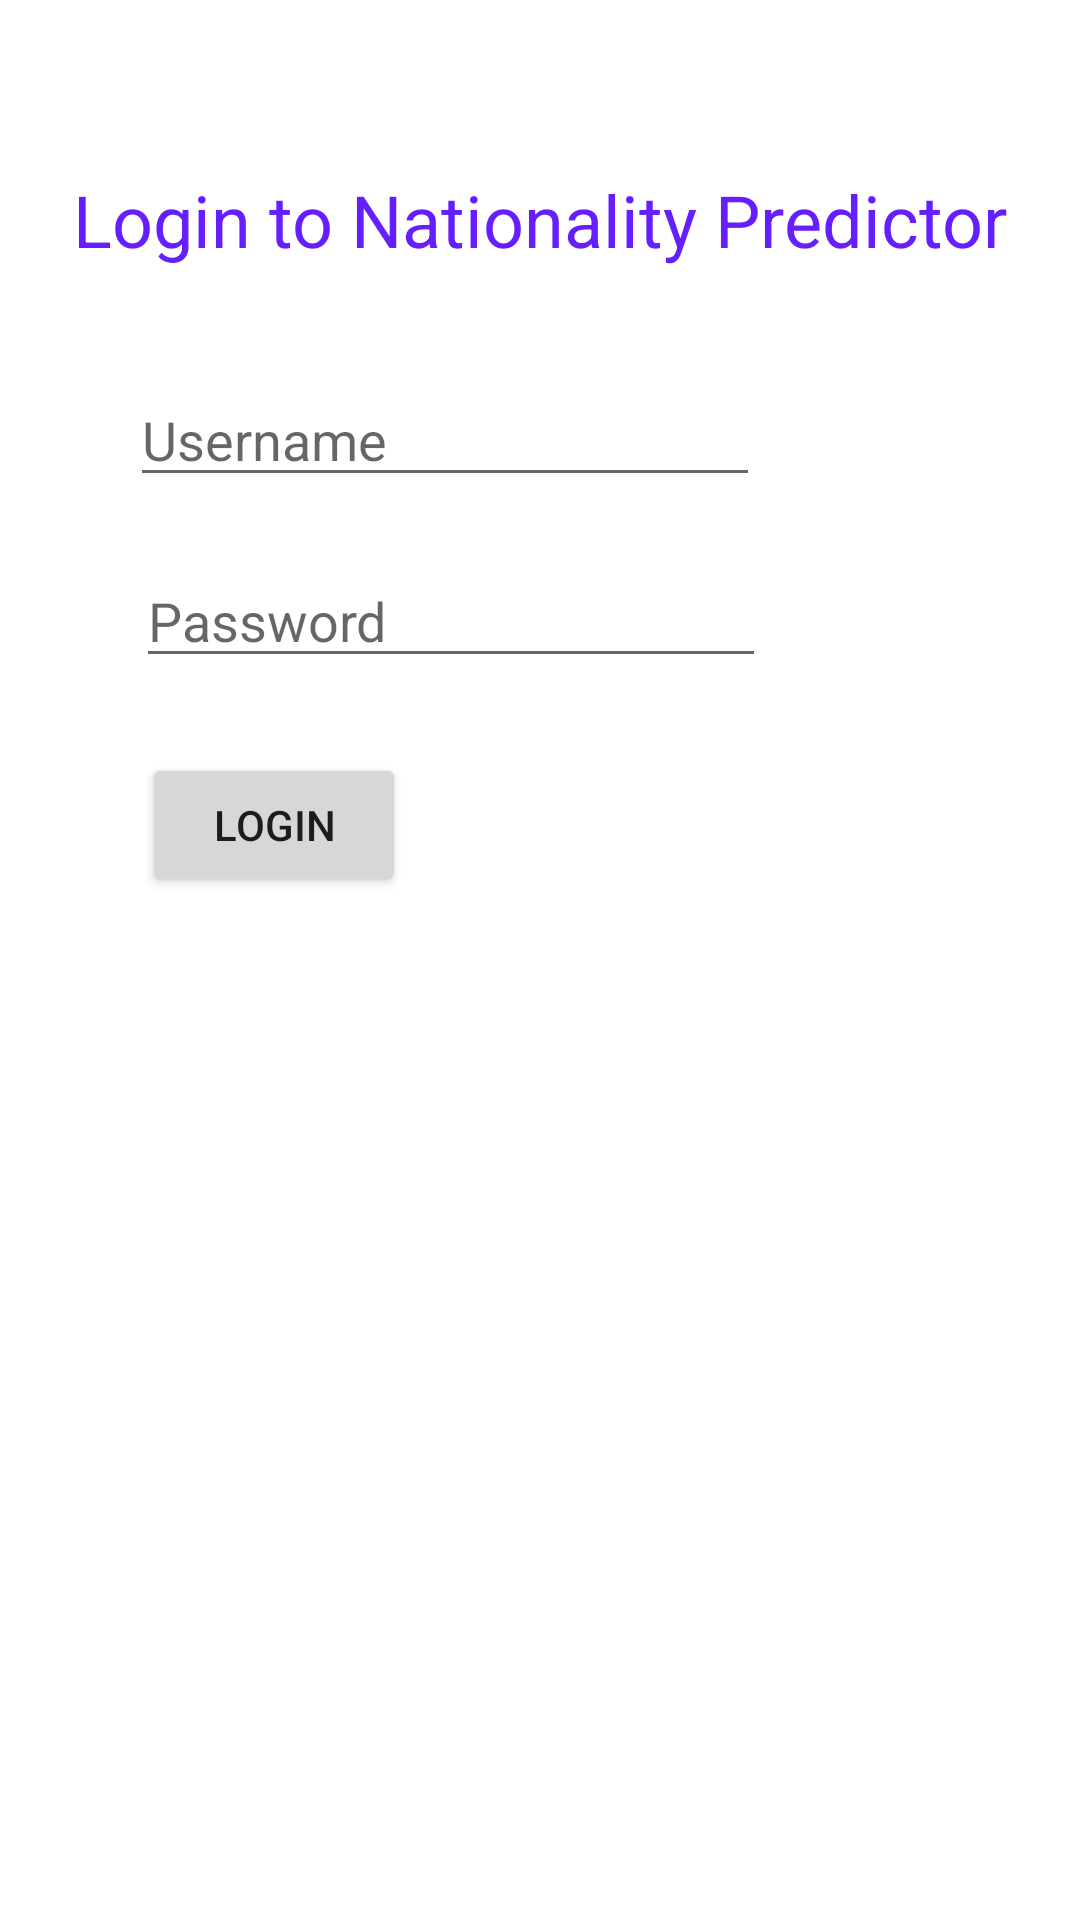

Produce the Android XML layout that renders to this screen, including the resource entries it uses.
<!-- AndroidManifest.xml: application theme Theme.NationalityPredictor -->
<!-- res/layout/activity_login.xml -->
<?xml version="1.0" encoding="utf-8"?>
<androidx.constraintlayout.widget.ConstraintLayout xmlns:android="http://schemas.android.com/apk/res/android"
    xmlns:app="http://schemas.android.com/apk/res-auto"
    xmlns:tools="http://schemas.android.com/tools"
    android:layout_width="match_parent"
    android:layout_height="match_parent"
    tools:context=".LoginActivity">

    <TextView
        android:id="@+id/textView4"
        android:layout_width="wrap_content"
        android:layout_height="wrap_content"
        android:layout_marginTop="57dp"
        android:text="Login to Nationality Predictor"
        android:textColor="#651FFF"
        android:textSize="24sp"
        app:layout_constraintEnd_toEndOf="parent"
        app:layout_constraintStart_toStartOf="parent"
        app:layout_constraintTop_toTopOf="parent" />

    <EditText
        android:id="@+id/txtLoginUsername"
        android:layout_width="wrap_content"
        android:layout_height="wrap_content"
        android:layout_marginStart="19dp"
        android:layout_marginTop="35dp"
        android:ems="10"
        android:hint="Username"
        android:inputType="textPersonName"
        app:layout_constraintStart_toStartOf="@+id/textView4"
        app:layout_constraintTop_toBottomOf="@+id/textView4" />

    <EditText
        android:id="@+id/txtLoginPassword"
        android:layout_width="wrap_content"
        android:layout_height="wrap_content"
        android:layout_marginStart="2dp"
        android:layout_marginTop="19dp"
        android:ems="10"
        android:hint="Password"
        android:inputType="textPassword"
        app:layout_constraintStart_toStartOf="@+id/txtLoginUsername"
        app:layout_constraintTop_toBottomOf="@+id/txtLoginUsername" />

    <Button
        android:id="@+id/btnLogin"
        android:layout_width="wrap_content"
        android:layout_height="wrap_content"
        android:layout_marginStart="2dp"
        android:layout_marginTop="25dp"
        android:onClick="Login"
        android:text="Login"
        app:layout_constraintStart_toStartOf="@+id/txtLoginPassword"
        app:layout_constraintTop_toBottomOf="@+id/txtLoginPassword" />
</androidx.constraintlayout.widget.ConstraintLayout>
<!-- resources referenced by this layout -->
<resources>
  <style name="Theme.NationalityPredictor" parent="Theme.MaterialComponents.DayNight.NoActionBar">
          
          <item name="colorPrimary">@color/purple_500</item>
          <item name="colorPrimaryVariant">@color/purple_700</item>
          <item name="colorOnPrimary">@color/white</item>
          
          <item name="colorSecondary">@color/teal_200</item>
          <item name="colorSecondaryVariant">@color/teal_700</item>
          <item name="colorOnSecondary">@color/black</item>
          
          <item name="android:statusBarColor" tools:targetApi="l">?attr/colorPrimaryVariant</item>
          
      </style>
  <!-- not gathered from this repository: default colours our renderer supplied (Android Studio template values) -->
  <color name="purple_500">#FF6200EE</color>
  <color name="purple_700">#FF3700B3</color>
  <color name="teal_200">#FF03DAC5</color>
  <color name="teal_700">#FF018786</color>
  <color name="black">#FF000000</color>
  <color name="white">#FFFFFFFF</color>
</resources>
